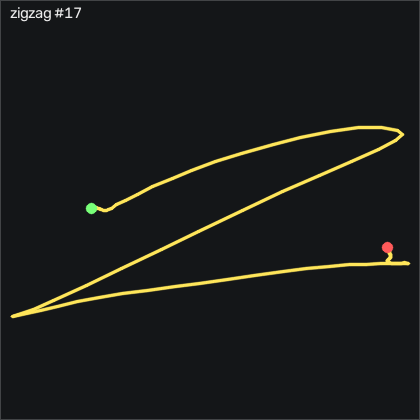

The data file committed next to this chart (first rows):
t_s, ax, ay, az, gx, gy, gz, seq
0.00000, -0.858, 0.156, 0.188, 2.158, -0.4226, -1.79, 26868
0.01000, -0.887, 0.15, 0.194, 3.743, 0.2484, -2.582, 26869
0.02000, -0.895, 0.159, 0.179, 5.725, -0.3006, -2.125, 26870
0.03000, -0.891, 0.175, 0.171, 7.006, -0.9716, -1.088, 26871
0.04000, -0.888, 0.177, 0.166, 7.128, -1.338, 0.2832, 26872
0.05000, -0.873, 0.179, 0.17, 6.792, -1.49, 2.844, 26873
0.06000, -0.855, 0.163, 0.17, 6.609, -0.8496, 5.283, 26874
0.07000, -0.847, 0.154, 0.17, 6.975, 0.3694, 5.954, 26875
0.08000, -0.849, 0.142, 0.166, 8.073, 1.833, 6.046, 26876
0.09000, -0.863, 0.132, 0.166, 9.231, 3.052, 6.533, 26877
0.101, -0.87, 0.142, 0.163, 10.82, 3.906, 8.058, 26878
0.11, -0.88, 0.138, 0.162, 11.91, 4.699, 11.23, 26879
0.12, -0.886, 0.152, 0.159, 13.16, 5.034, 14.09, 26880
0.13, -0.905, 0.158, 0.149, 14.17, 4.973, 14.77, 26881
0.14, -0.954, 0.134, 0.137, 14.78, 4.272, 13.12, 26882
0.15, -1.047, 0.04400, 0.123, 14.29, 2.534, 12.91, 26883
0.16, -1.166, -0.141, 0.123, 15.42, -1.002, 16.87, 26884
0.17, -1.284, -0.385, 0.141, 21.4, -7.557, 25.77, 26885
0.18, -1.385, -0.65, 0.168, 36, -17.4, 36.26, 26886
0.19, -1.349, -0.842, 0.177, 60.6, -32.59, 42.33, 26887
0.2, -1.202, -0.861, 0.142, 94.2, -50.42, 35.83, 26888
0.21, -1.004, -0.739, 0.09600, 130, -66.95, 14.83, 26889
0.22, -0.884, -0.716, 0.04400, 162.3, -78.87, -20.45, 26890
0.231, -0.902, -0.793, 0.03800, 193.1, -85.79, -57.67, 26891
0.24, -0.94, -0.808, 0.00300, 226.2, -89.63, -74.23, 26892
0.25, -0.863, -0.666, -0.08000, 259, -93.04, -70.39, 26893
0.26, -0.703, -0.417, -0.159, 286.2, -93.9, -54.08, 26894
0.271, -0.521, -0.03100, -0.28, 308.7, -89.11, -34.5, 26895
0.28, -0.243, 0.504, -0.432, 324.1, -79.75, -20.87, 26896
0.29, -0.05700, 1.364, -0.615, 324.3, -64.29, -12.73, 26897
0.3, 0.02200, 2.255, -0.792, 298.2, -38.62, -7.003, 26898
0.31, 0.02200, 3.362, -0.85, 250.9, -3.198, 8.972, 26899
0.32, -0.00300, 4, -0.924, 170.5, 26.44, 13.91, 26900
0.33, -0.00100, 4, -1.003, 59.38, 48.11, -7.217, 26901
0.34, -0.00400, 4, -1.052, -71.84, 67.08, -37, 26902
0.35, -0.07400, 3.546, -1.08, -190.8, 94.18, -48.44, 26903
0.36, -0.321, 2.617, -1.065, -285.3, 125.3, -34.29, 26904
0.37, -0.453, 1.818, -1.044, -352.2, 154.6, -0.3569, 26905
0.38, -0.468, 1.177, -1.069, -396.3, 177.2, 23.79, 26906
0.39, -0.697, 0.397, -1.119, -426.2, 196.6, 24.34, 26907
0.401, -1.223, -0.43, -0.893, -438.8, 210.8, 18, 26908
0.41, -1.671, -1.034, -0.588, -441, 213, 31.38, 26909
0.42, -1.873, -1.778, -0.595, -428.5, 208, 52.57, 26910
0.43, -1.969, -2.319, -0.5, -385, 184.4, 61.72, 26911
0.441, -2.129, -2.366, -0.158, -316.7, 146.2, 57.66, 26912
0.45, -2.156, -2.538, -0.12, -239.5, 102.9, 30.34, 26913
0.46, -1.957, -2.708, -0.08200, -159.9, 54, 1.137, 26914
0.47, -1.687, -2.471, 0.04600, -74.24, 20.86, -3.893, 26915
0.48, -1.477, -2.067, 0.04500, -1.013, 1.833, 16.78, 26916
0.49, -1.448, -1.885, -0.03500, 54.57, -6.216, 24.49, 26917
0.5, -1.431, -1.613, -0.119, 103.4, -19.2, 23.73, 26918
0.51, -1.317, -1.347, -0.225, 146.9, -33.96, 23.49, 26919
0.52, -1.124, -1.032, -0.328, 184.4, -47.01, 24.31, 26920
0.53, -0.905, -0.722, -0.387, 214.5, -51.83, 25.71, 26921
0.54, -0.784, -0.452, -0.42, 236.2, -47.92, 26.81, 26922
0.55, -0.854, -0.278, -0.518, 252.2, -38.41, 29.13, 26923
0.56, -0.957, -0.137, -0.612, 265.6, -34.69, 32.42, 26924
0.571, -0.914, 0.05700, -0.678, 279.1, -37.13, 41.59, 26925
0.58, -0.776, 0.305, -0.728, 289.3, -41.46, 48.97, 26926
0.59, -0.659, 0.585, -0.757, 295.5, -42.53, 45.95, 26927
... 43 more rows
